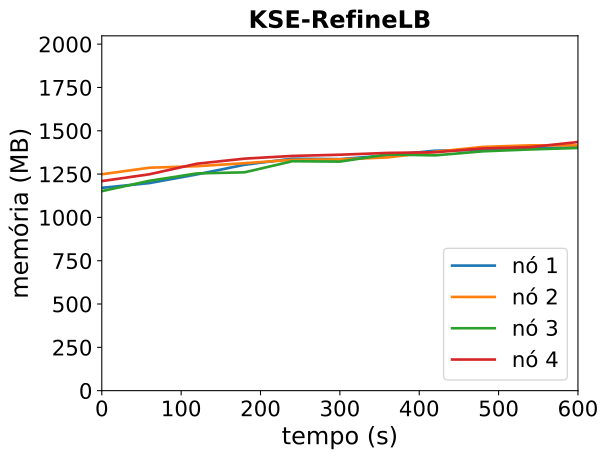

The data file committed next to this chart (first rows):
timestamp, ppgcc-m02_pod_amount, ppgcc-m02_memory, ppgcc-m02_cpu, ppgcc-m03_pod_amount, ppgcc-m03_memory, ppgcc-m03_cpu, ppgcc-m04_pod_amount, ppgcc-m04_memory, ppgcc-m04_cpu, ppgcc-m05_pod_amount, ppgcc-m05_memory, ppgcc-m05_cpu
0, 5, 1198768, 53561709, 5, 1279076, 80523780, 5, 1179180, 35917882, 5, 1238688, 72469223
60, 5, 1226884, 50132981, 5, 1317752, 65353226, 5, 1240428, 70494730, 5, 1278948, 66993495
120, 5, 1278364, 63325212, 5, 1326728, 56536095, 5, 1283988, 65697879, 5, 1341516, 110311616
180, 5, 1335256, 82211025, 5, 1344416, 83465776, 5, 1290588, 52776382, 5, 1371348, 94723185
240, 5, 1371028, 93926223, 5, 1364348, 87769025, 5, 1356060, 94191753, 5, 1387320, 97500889
300, 5, 1368520, 85741488, 5, 1366988, 109812263, 5, 1353816, 78983384, 5, 1394448, 104040678
360, 5, 1390564, 99460087, 5, 1378472, 117243194, 5, 1395924, 96141204, 5, 1405140, 111321293
420, 5, 1418284, 140739154, 5, 1411736, 124676066, 5, 1390644, 100140281, 5, 1409100, 124805513
480, 5, 1423300, 125332897, 5, 1440644, 140817766, 5, 1414536, 98994638, 5, 1431672, 153106671
540, 5, 1432144, 127029601, 5, 1450016, 154412657, 5, 1425756, 104547749, 5, 1439460, 167970689
600, 5, 1438612, 119605682, 5, 1449356, 151285483, 5, 1434468, 115451360, 5, 1469556, 199619488
